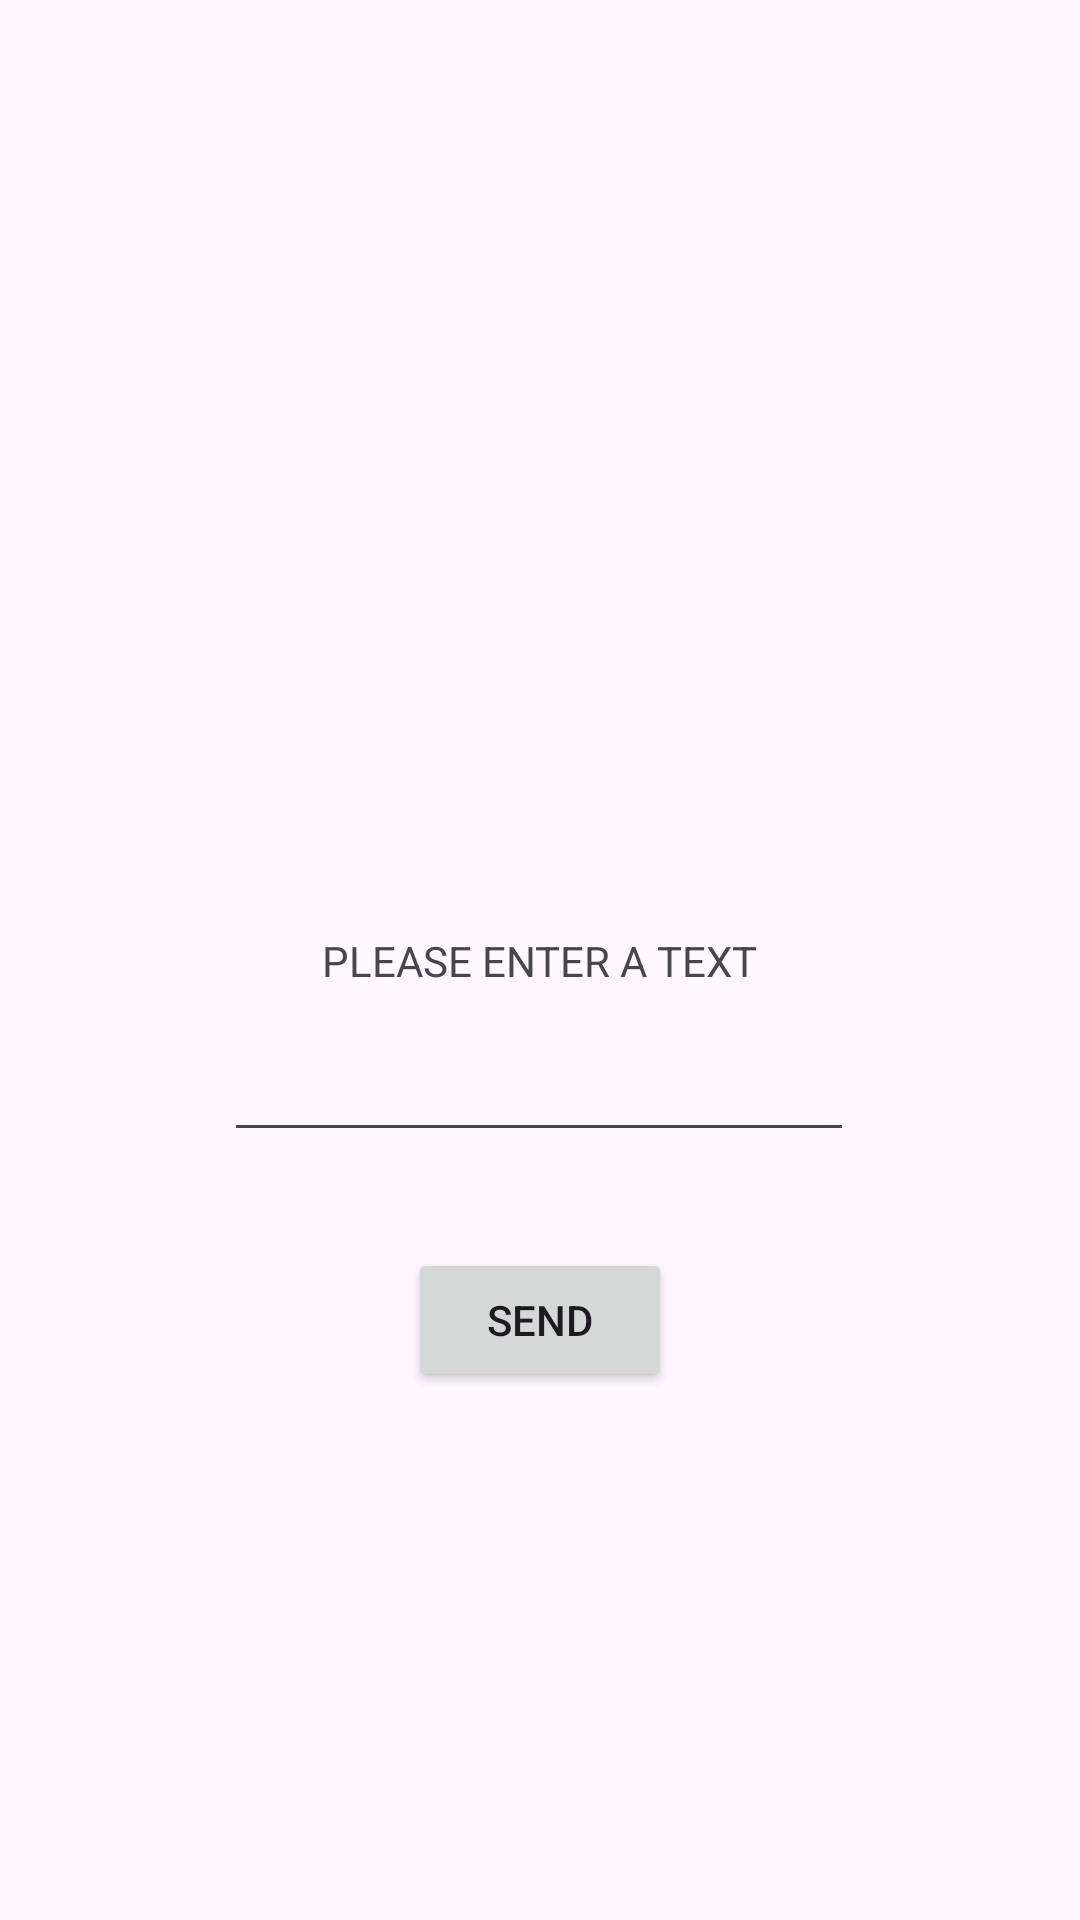

Here is an Android app screen rendered from its layout file. Give the layout XML and the strings, colors and styles it references.
<!-- AndroidManifest.xml: application theme Theme.Mobil_programming -->
<!-- res/layout/activity_intent_data.xml -->
<?xml version="1.0" encoding="utf-8"?>
<androidx.constraintlayout.widget.ConstraintLayout xmlns:android="http://schemas.android.com/apk/res/android"
    xmlns:app="http://schemas.android.com/apk/res-auto"
    xmlns:tools="http://schemas.android.com/tools"
    android:layout_width="match_parent"
    android:layout_height="match_parent">

    <TextView
        android:id="@+id/textView"
        android:layout_width="wrap_content"
        android:layout_height="wrap_content"
        android:text="PLEASE ENTER A TEXT"
        app:layout_constraintBottom_toBottomOf="parent"
        app:layout_constraintEnd_toEndOf="parent"
        app:layout_constraintHorizontal_bias="0.5"
        app:layout_constraintStart_toStartOf="parent"
        app:layout_constraintTop_toTopOf="parent"
        app:layout_constraintVertical_bias="0.5" />

    <EditText
        android:id="@+id/et_intent_data"
        android:layout_width="wrap_content"
        android:layout_height="wrap_content"
        android:layout_marginTop="32dp"
        android:ems="10"
        android:inputType="text"
        app:layout_constraintEnd_toEndOf="parent"
        app:layout_constraintHorizontal_bias="0.497"
        app:layout_constraintStart_toStartOf="parent"
        app:layout_constraintTop_toTopOf="@+id/textView" />

    <Button
        android:id="@+id/btn_intent_send"
        android:layout_width="wrap_content"
        android:layout_height="wrap_content"
        android:layout_marginTop="32dp"
        android:onClick="send_intent_data"
        android:text="SEND"
        app:layout_constraintEnd_toEndOf="parent"
        app:layout_constraintHorizontal_bias="0.5"
        app:layout_constraintStart_toStartOf="parent"
        app:layout_constraintTop_toBottomOf="@+id/et_intent_data" />

</androidx.constraintlayout.widget.ConstraintLayout>
<!-- resources referenced by this layout -->
<resources>
  <style name="Theme.Mobil_programming" parent="Base.Theme.Mobil_programming" />
  <style name="Base.Theme.Mobil_programming" parent="Theme.Material3.DayNight.NoActionBar">
          
          
      </style>
</resources>
